Image classification data set "datera-v2" (AffrizaWildanFauzan/datera-v2 on GitHub). Class labels (30): Albizia saponaria, Dendrobium leonis, Dracaena trifasciata, Echinodorus radican, Gymnocalycium, Hopea bilitonensis, Impatiens walleriana, Lagerstroemia speciosa, Ixora acuminata, Monstera adansonii, Nepenthes sumatrana, Alocasia Black Velvet, Nepenthes reinwardtiana, Ochna kirkii, Philodendron Lemon, Portulaca sp, Quassia amara, Reutealis trisperma, Rosa sp, Russelia equisetiformis, Syzygium myrtifolium, Tabernaemontana corymbosa, Anacampseros rufescens Sunrise, 3 apocynacaea, Areca catechu, Catharanthus roseus, Ceiba pentandra, Cuphea hyssopifolia, Cymbidium bicolor, Dendrobium Uthai White.

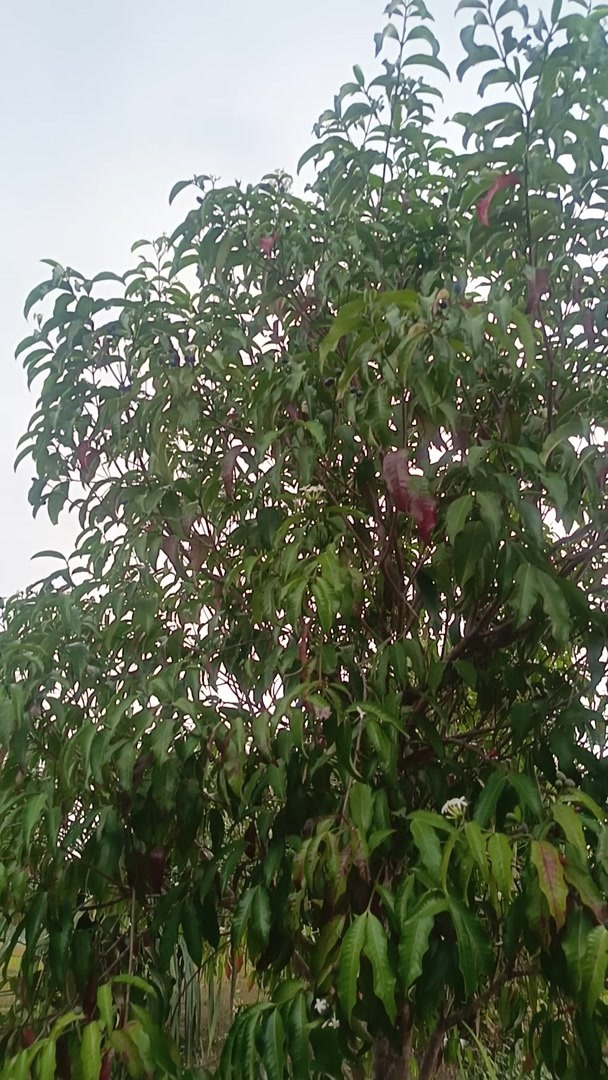
Label: 3 apocynacaea

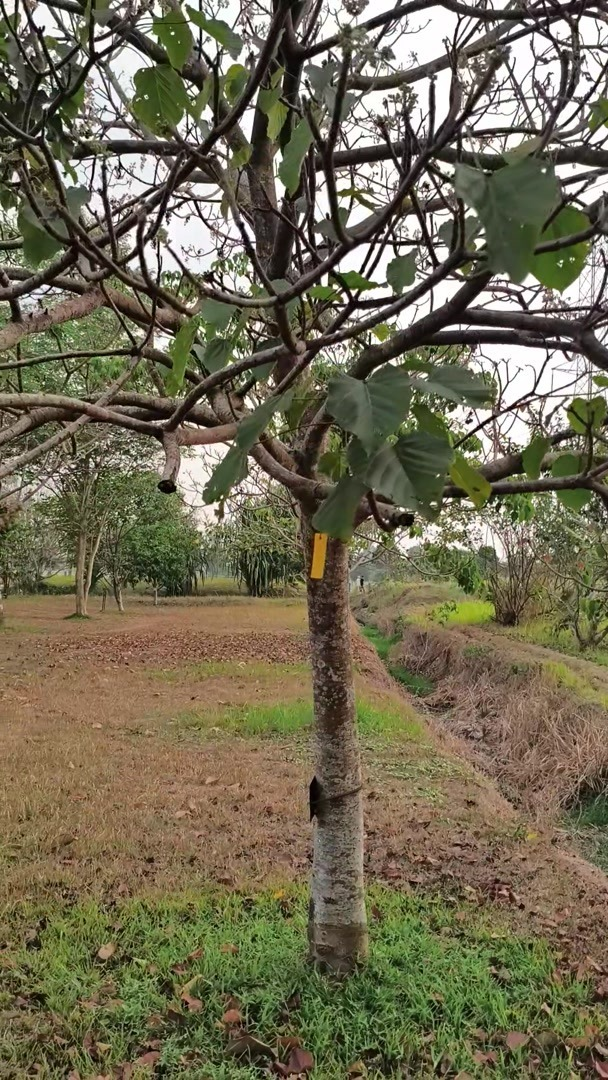
Label: Reutealis trisperma

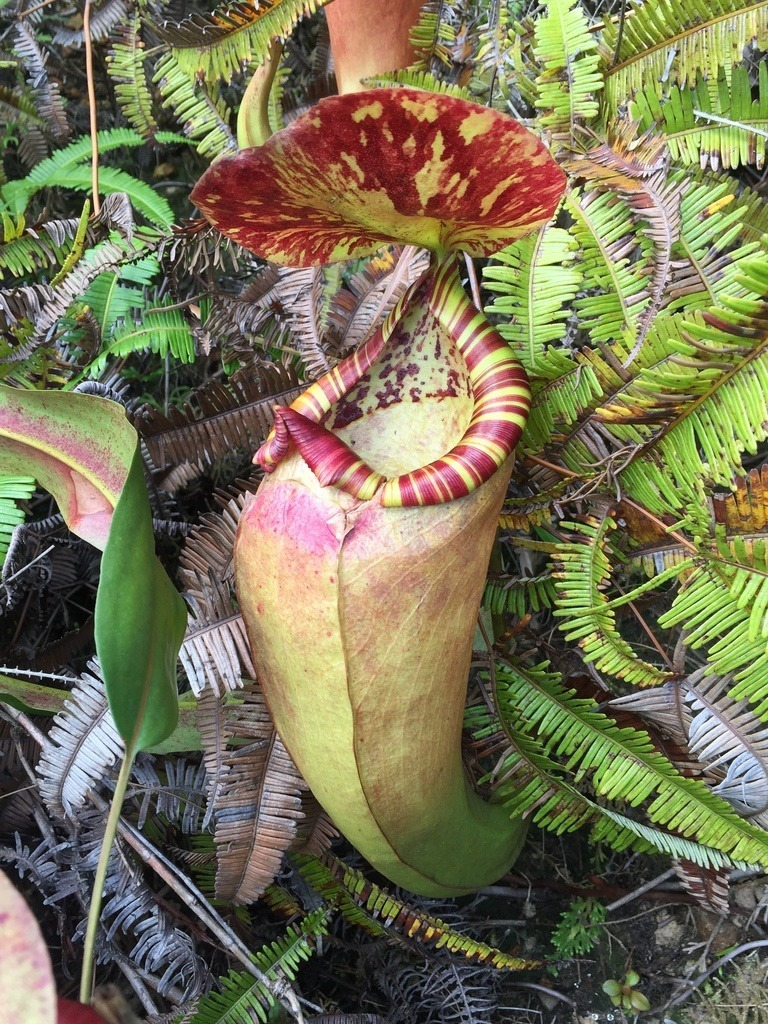
Label: Nepenthes sumatrana

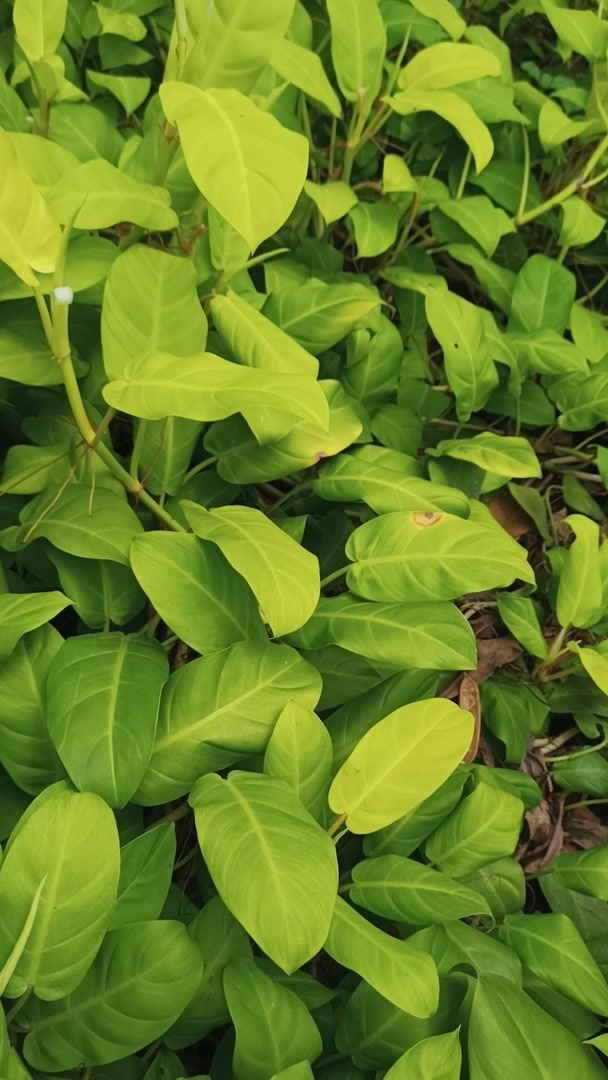
Label: Philodendron Lemon

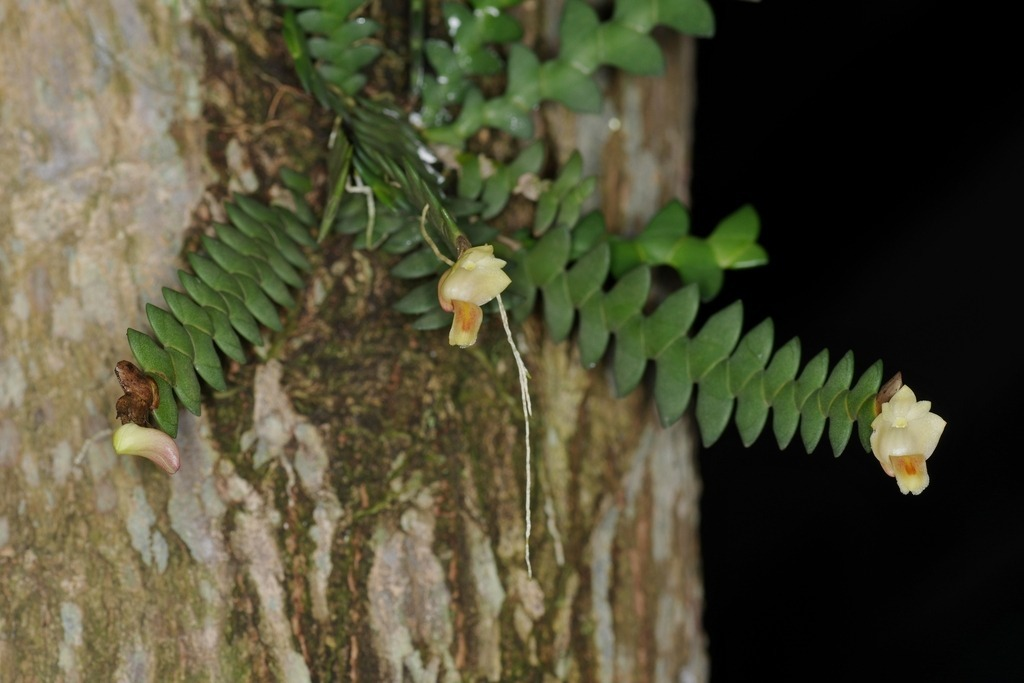
Label: Dendrobium leonis

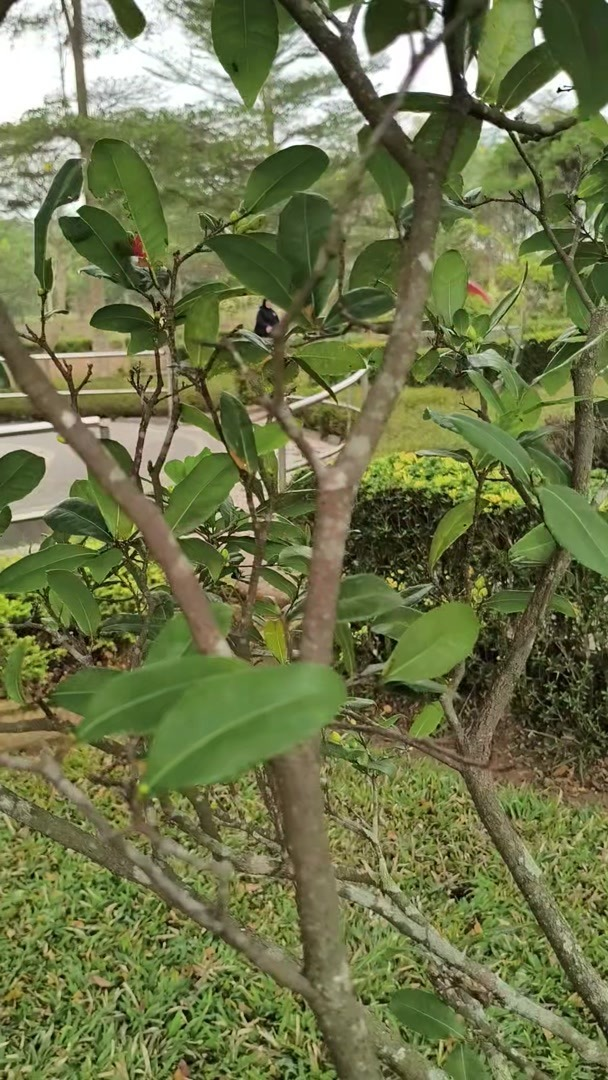
Label: Ochna kirkii
